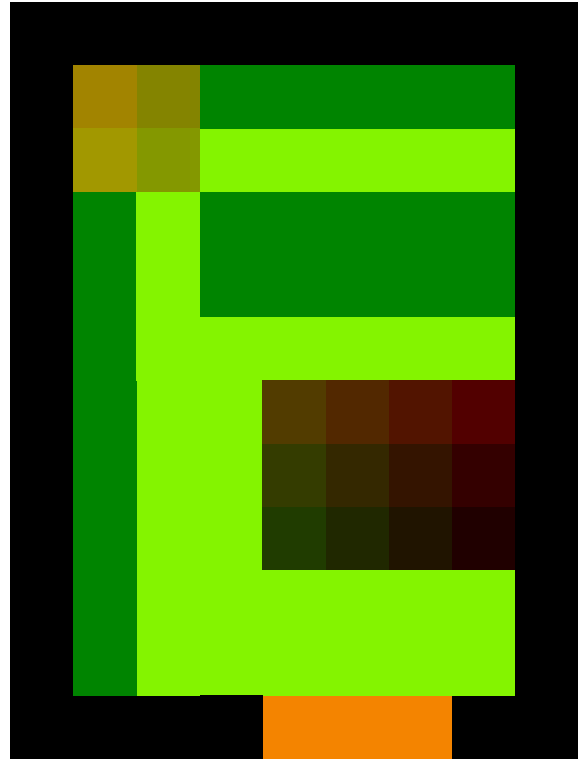

Data behind this chart, as committed beside it:
0000, 0000, 0000, 0000, 0000, 0000, 0000, 0000, 0000
0000, 9390, 9090, 0090, 0090, 0090, 0090, 0090, 0000
0000, 9392, 9092, 9050, 9050, 9050, 9050, 9050, 0000
0000, 0090, 9050, 0090, 0090, 0090, 0090, 0090, 0000
0000, 0090, 9050, 0090, 0090, 0090, 0090, 0090, 0000
0000, 0090, 9050, 9050, 9050, 9050, 9050, 9050, 0000
0000, 0090, 9050, 9050, 8506, 8504, 8502, 8500, 0000
0000, 0090, 9050, 9050, 8206, 8204, 8202, 8200, 0000
0000, 0090, 9050, 9050, 8006, 8004, 8002, 8000, 0000
0000, 0090, 9050, 9050, 9050, 9050, 9050, 9050, 0000
0000, 0090, 9050, 9050, 9050, 9050, 9050, 9050, 0000
0000, 0000, 0000, 0000, 5090, 5090, 5090, 0000, 0000
